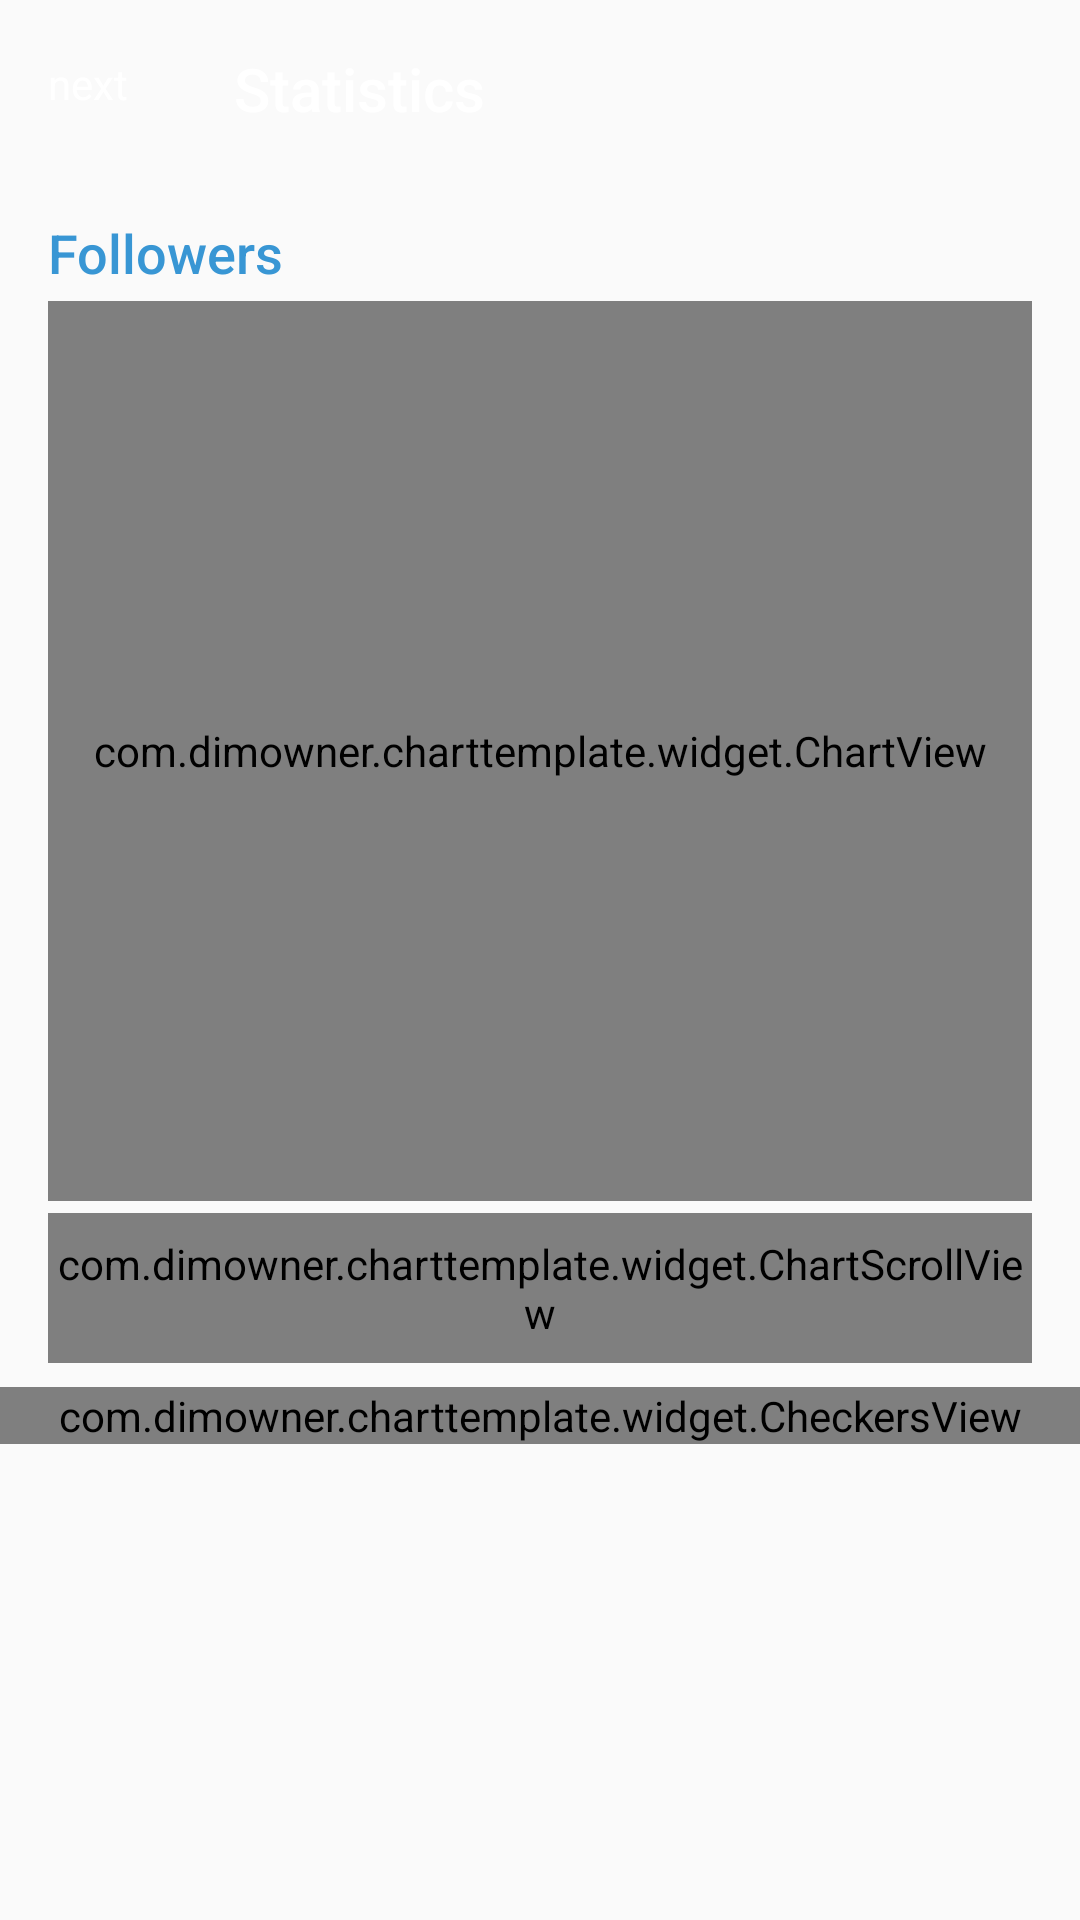

Android layout source for this screen:
<!-- AndroidManifest.xml: application theme AppTheme -->
<!-- res/layout/activity_main.xml -->
<?xml version="1.0" encoding="utf-8"?>
<ScrollView
		xmlns:android="http://schemas.android.com/apk/res/android"
		xmlns:tools="http://schemas.android.com/tools"
		android:id="@+id/scrollView"
		android:layout_width="match_parent"
		android:layout_height="wrap_content">

	<LinearLayout
			xmlns:android="http://schemas.android.com/apk/res/android"
			xmlns:tools="http://schemas.android.com/tools"
			android:layout_width="match_parent"
			android:layout_height="wrap_content"
			android:orientation="vertical"
			android:elevation="@dimen/elevation"
			android:background="?attr/viewBackground"
			tools:context=".MainActivity">

		<FrameLayout
				android:layout_width="match_parent"
				android:layout_height="@dimen/toolbar_height"
				android:elevation="4dp"
				android:background="?attr/primaryColor"
				>

			<TextView
					android:id="@+id/btnNext"
					android:layout_width="wrap_content"
					android:layout_height="wrap_content"
					android:layout_gravity="start|left|center_vertical"
					android:padding="@dimen/spacing_normal"
					android:textColor="@color/white"
					android:background="?android:selectableItemBackground"
					android:text="@string/next"/>

			<TextView
					android:layout_width="wrap_content"
					android:layout_height="wrap_content"
					android:layout_gravity="start"
					android:padding="@dimen/spacing_normal"
					android:layout_marginStart="62dp"
					android:layout_marginLeft="62dp"
					android:text="@string/statistics"
					android:fontFamily="sans-serif-medium"
					android:textColor="@color/white"
					android:textSize="@dimen/text_large"
					/>

			<ImageButton
					android:id="@+id/btnNightMode"
					android:layout_width="wrap_content"
					android:layout_height="wrap_content"
					android:layout_gravity="end|center_vertical"
					android:background="?android:selectableItemBackground"
					android:contentDescription="@null"
					android:padding="@dimen/spacing_normal"
					android:src="@drawable/moon"
					/>

		</FrameLayout>

		<TextView
				android:layout_width="match_parent"
				android:layout_height="wrap_content"
				android:gravity="start|center_vertical"
				android:layout_marginStart="@dimen/spacing_normal"
				android:layout_marginLeft="@dimen/spacing_normal"
				android:layout_marginEnd="@dimen/spacing_normal"
				android:layout_marginRight="@dimen/spacing_normal"
				android:layout_marginBottom="@dimen/spacing_tiny"
				android:layout_marginTop="@dimen/spacing_normal"
				android:text="@string/followers"
				android:fontFamily="sans-serif-medium"
				android:textColor="@color/text_blue"
				android:textSize="@dimen/text_xmedium"
				/>

		<com.dimowner.charttemplate.widget.ChartView
				android:id="@+id/chartView"
				android:layout_width="match_parent"
				android:layout_height="300dp"
				android:layout_marginStart="@dimen/spacing_normal"
				android:layout_marginLeft="@dimen/spacing_normal"
				android:layout_marginEnd="@dimen/spacing_normal"
				android:layout_marginRight="@dimen/spacing_normal"
				/>

		<com.dimowner.charttemplate.widget.ChartScrollView
				android:id="@+id/chartScrollView"
				android:layout_width="match_parent"
				android:layout_height="50dp"
				android:layout_marginStart="@dimen/spacing_normal"
				android:layout_marginLeft="@dimen/spacing_normal"
				android:layout_marginEnd="@dimen/spacing_normal"
				android:layout_marginRight="@dimen/spacing_normal"
				android:layout_marginTop="@dimen/spacing_tiny"
				android:layout_marginBottom="@dimen/spacing_small"
				/>

		<com.dimowner.charttemplate.widget.CheckersView
				android:id="@+id/checkersView"
				android:layout_width="match_parent"
				android:layout_height="wrap_content"/>

	</LinearLayout>
</ScrollView>
<!-- resources referenced by this layout -->
<resources>
  <color name="text_blue">#3896d4</color>
  <color name="white">#ffffff</color>
  <dimen name="elevation">2dp</dimen>
  <dimen name="spacing_normal">16dp</dimen>
  <dimen name="spacing_small">8dp</dimen>
  <dimen name="spacing_tiny">4dp</dimen>
  <dimen name="text_large">20sp</dimen>
  <dimen name="text_xmedium">18sp</dimen>
  <dimen name="toolbar_height">56dp</dimen>
  <string name="followers">Followers</string>
  <string name="next">next</string>
  <string name="statistics">Statistics</string>
  <style name="AppTheme" parent="android:Theme.Holo.Light">
  
  		
  
  		<item name="android:windowActionBar">false</item>
  		<item name="android:windowNoTitle">true</item>
  		<item name="android:windowActionBarOverlay">true</item>
  
  		<item name="android:windowBackground">@color/window_background</item>
  
  		
  		
  		
  		
  		
  		
  		
  		
  		
  		
  		
  		
  		
  		
  
  	</style>
  <color name="window_background">#f0f0f0</color>
</resources>
